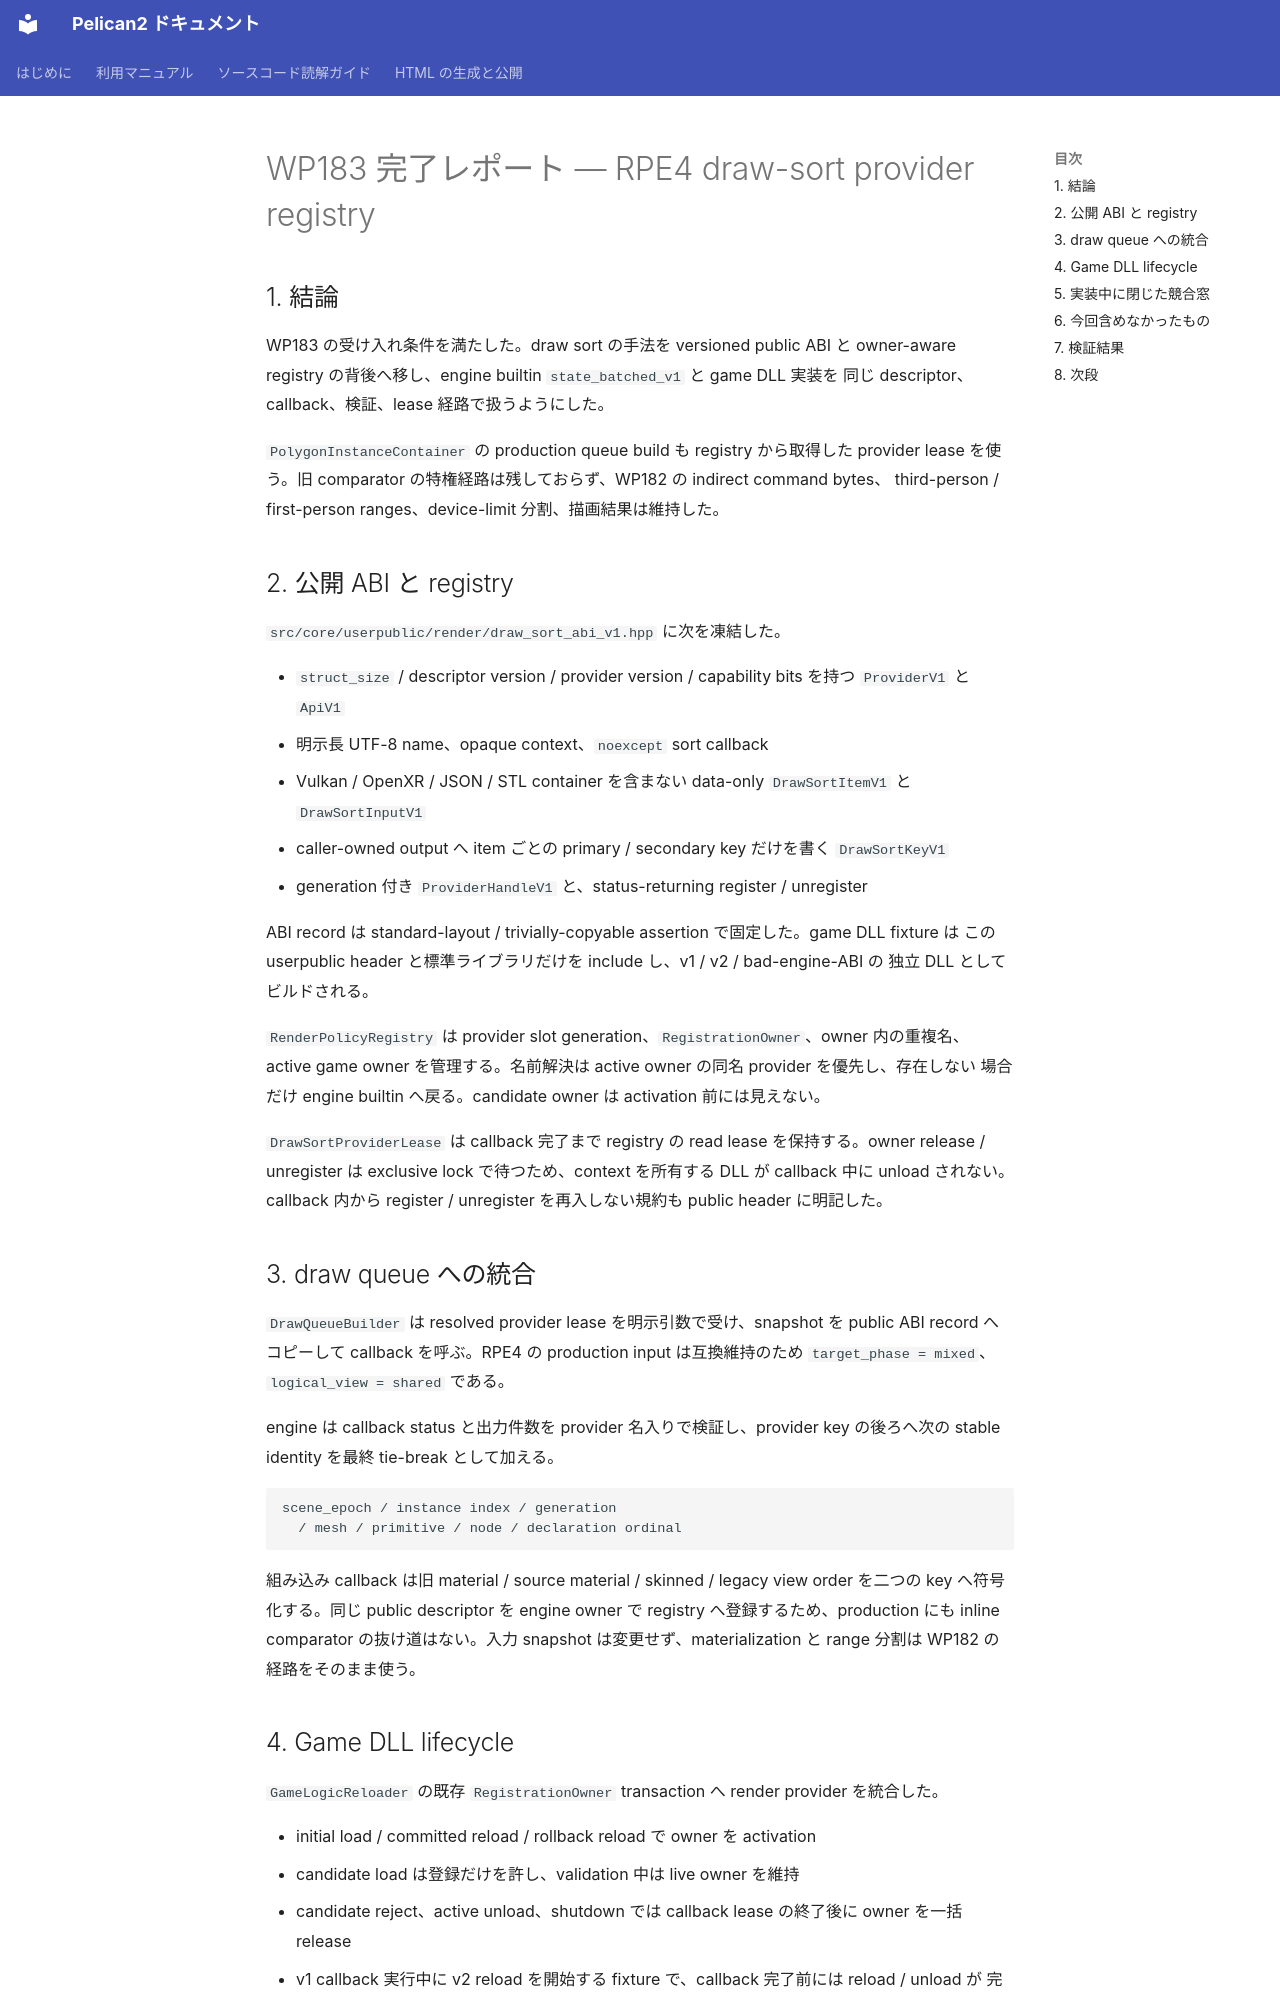

repository: pelican-games/peligraph · page: design_reviews/2026-07-22_wp183_report.html · generator: mkdocs

# WP183 完了レポート — RPE4 draw-sort provider registry

## 1. 結論

WP183 の受け入れ条件を満たした。draw sort の手法を versioned public ABI と
owner-aware registry の背後へ移し、engine builtin `state_batched_v1` と game DLL 実装を
同じ descriptor、callback、検証、lease 経路で扱うようにした。

`PolygonInstanceContainer` の production queue build も registry から取得した provider
lease を使う。旧 comparator の特権経路は残しておらず、WP182 の indirect command bytes、
third-person / first-person ranges、device-limit 分割、描画結果は維持した。

## 2. 公開 ABI と registry

`src/core/userpublic/render/draw_sort_abi_v1.hpp` に次を凍結した。

- `struct_size` / descriptor version / provider version / capability bits を持つ
  `ProviderV1` と `ApiV1`
- 明示長 UTF-8 name、opaque context、`noexcept` sort callback
- Vulkan / OpenXR / JSON / STL container を含まない data-only `DrawSortItemV1` と
  `DrawSortInputV1`
- caller-owned output へ item ごとの primary / secondary key だけを書く
  `DrawSortKeyV1`
- generation 付き `ProviderHandleV1` と、status-returning register / unregister

ABI record は standard-layout / trivially-copyable assertion で固定した。game DLL fixture は
この userpublic header と標準ライブラリだけを include し、v1 / v2 / bad-engine-ABI の
独立 DLL としてビルドされる。

`RenderPolicyRegistry` は provider slot generation、`RegistrationOwner`、owner 内の重複名、
active game owner を管理する。名前解決は active owner の同名 provider を優先し、存在しない
場合だけ engine builtin へ戻る。candidate owner は activation 前には見えない。

`DrawSortProviderLease` は callback 完了まで registry の read lease を保持する。owner release /
unregister は exclusive lock で待つため、context を所有する DLL が callback 中に unload されない。
callback 内から register / unregister を再入しない規約も public header に明記した。

## 3. draw queue への統合

`DrawQueueBuilder` は resolved provider lease を明示引数で受け、snapshot を public ABI record
へコピーして callback を呼ぶ。RPE4 の production input は互換維持のため
`target_phase = mixed`、`logical_view = shared` である。

engine は callback status と出力件数を provider 名入りで検証し、provider key の後ろへ次の
stable identity を最終 tie-break として加える。

```text
scene_epoch / instance index / generation
  / mesh / primitive / node / declaration ordinal
```

組み込み callback は旧 material / source material / skinned / legacy view order を二つの key
へ符号化する。同じ public descriptor を engine owner で registry へ登録するため、production
にも inline comparator の抜け道はない。入力 snapshot は変更せず、materialization と range
分割は WP182 の経路をそのまま使う。
